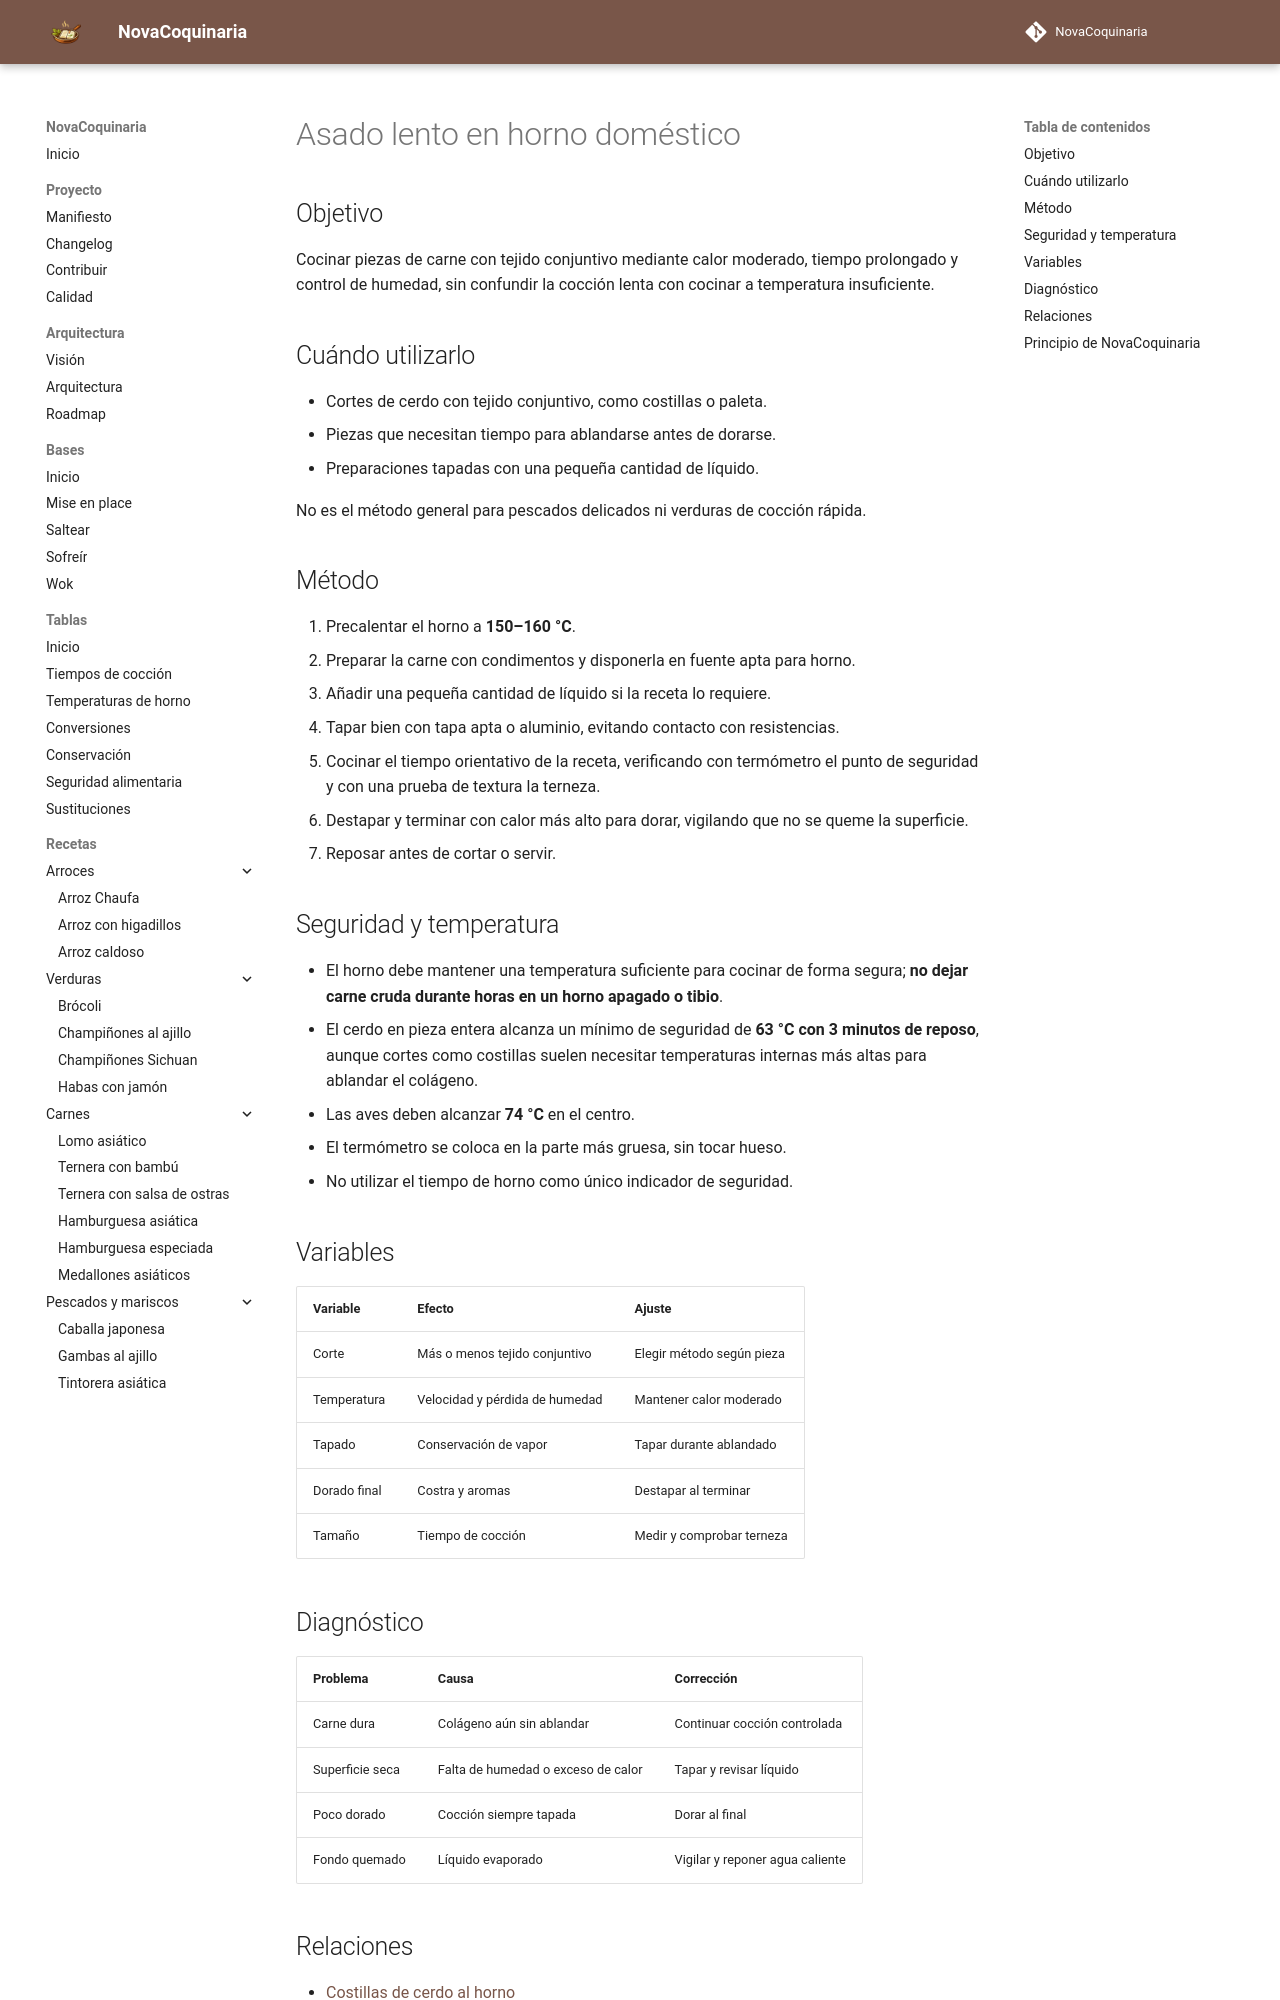

repository: fran-eliot/NovaCoquinaria · page: 00_Bases/03_Tecnicas/asado_lento_en_horno.html · generator: mkdocs

---
id: TEC-0028
tipo: tecnica
titulo: Asado lento en horno doméstico
categoria: Técnicas
estado: borrador
version: 1.0.0
ultima_revision: 2026-11-14
etiquetas:
  - horno
  - tecnica
---

# Asado lento en horno doméstico

## Objetivo

Cocinar piezas de carne con tejido conjuntivo mediante calor moderado, tiempo prolongado y control de humedad, sin confundir la cocción lenta con cocinar a temperatura insuficiente.

## Cuándo utilizarlo

- Cortes de cerdo con tejido conjuntivo, como costillas o paleta.
- Piezas que necesitan tiempo para ablandarse antes de dorarse.
- Preparaciones tapadas con una pequeña cantidad de líquido.

No es el método general para pescados delicados ni verduras de cocción rápida.

## Método

1. Precalentar el horno a **150–160 °C**.
2. Preparar la carne con condimentos y disponerla en fuente apta para horno.
3. Añadir una pequeña cantidad de líquido si la receta lo requiere.
4. Tapar bien con tapa apta o aluminio, evitando contacto con resistencias.
5. Cocinar el tiempo orientativo de la receta, verificando con termómetro el punto de seguridad y con una prueba de textura la terneza.
6. Destapar y terminar con calor más alto para dorar, vigilando que no se queme la superficie.
7. Reposar antes de cortar o servir.

## Seguridad y temperatura

- El horno debe mantener una temperatura suficiente para cocinar de forma segura; **no dejar carne cruda durante horas en un horno apagado o tibio**.
- El cerdo en pieza entera alcanza un mínimo de seguridad de **63 °C con 3 minutos de reposo**, aunque cortes como costillas suelen necesitar temperaturas internas más altas para ablandar el colágeno.
- Las aves deben alcanzar **74 °C** en el centro.
- El termómetro se coloca en la parte más gruesa, sin tocar hueso.
- No utilizar el tiempo de horno como único indicador de seguridad.

## Variables

| Variable | Efecto | Ajuste |
|---|---|---|
| Corte | Más o menos tejido conjuntivo | Elegir método según pieza |
| Temperatura | Velocidad y pérdida de humedad | Mantener calor moderado |
| Tapado | Conservación de vapor | Tapar durante ablandado |
| Dorado final | Costra y aromas | Destapar al terminar |
| Tamaño | Tiempo de cocción | Medir y comprobar terneza |
